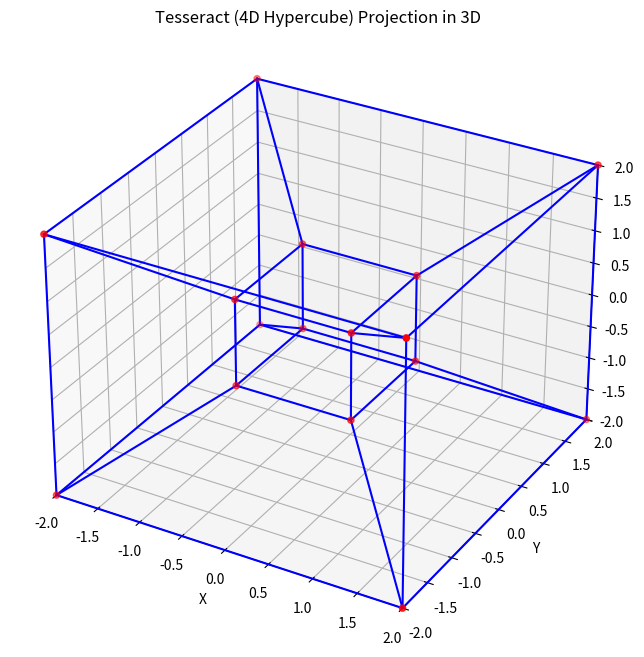

Write the Python code that produced this figure.
import numpy as np
import matplotlib.pyplot as plt
# from mpl_toolkits.mplot3d import Axes3D

# Define the 4D vertices of a tesseract (16 vertices)
# Each vertex is represented by (x, y, z, w) coordinates, where w is the 4th dimension
vertices = np.array([
    [-1, -1, -1, -1], [1, -1, -1, -1], [-1, 1, -1, -1], [1, 1, -1, -1],
    [-1, -1, 1, -1], [1, -1, 1, -1], [-1, 1, 1, -1], [1, 1, 1, -1],
    [-1, -1, -1, 1], [1, -1, -1, 1], [-1, 1, -1, 1], [1, 1, -1, 1],
    [-1, -1, 1, 1], [1, -1, 1, 1], [-1, 1, 1, 1], [1, 1, 1, 1]
])

# Define the edges of the tesseract (connect vertices that differ in only one coordinate)
edges = []
for i in range(len(vertices)):
    for j in range(i + 1, len(vertices)):
        if np.sum(np.abs(vertices[i] - vertices[j])) == 2:  # Differ in exactly one dimension
            edges.append((i, j))

# Function to project 4D points to 3D using a simple perspective projection
def project_4d_to_3d(points, w_dist=2.0):
    x, y, z, w = points[:, 0], points[:, 1], points[:, 2], points[:, 3]
    factor = w_dist / (w_dist - w)  # Perspective projection factor based on w
    x_proj = x * factor
    y_proj = y * factor
    z_proj = z * factor
    return np.vstack((x_proj, y_proj, z_proj)).T

# Project the 4D vertices to 3D
projected_vertices = project_4d_to_3d(vertices)

# Create a 3D plot
fig = plt.figure(figsize=(8, 8))
ax = fig.add_subplot(111, projection='3d')

# Plot the edges
for edge in edges:
    ax.plot3D(
        [projected_vertices[edge[0]][0], projected_vertices[edge[1]][0]],
        [projected_vertices[edge[0]][1], projected_vertices[edge[1]][1]],
        [projected_vertices[edge[0]][2], projected_vertices[edge[1]][2]],
        'b-'
    )

# Plot the vertices
ax.scatter(projected_vertices[:, 0], projected_vertices[:, 1], projected_vertices[:, 2], color='r')

# Set plot limits for better visibility
ax.set_xlim([-2, 2])
ax.set_ylim([-2, 2])
ax.set_zlim([-2, 2])

# Add labels
ax.set_xlabel('X')
ax.set_ylabel('Y')
ax.set_zlabel('Z')

# Set the title
plt.title('Tesseract (4D Hypercube) Projection in 3D')

# Show the plot
plt.show()